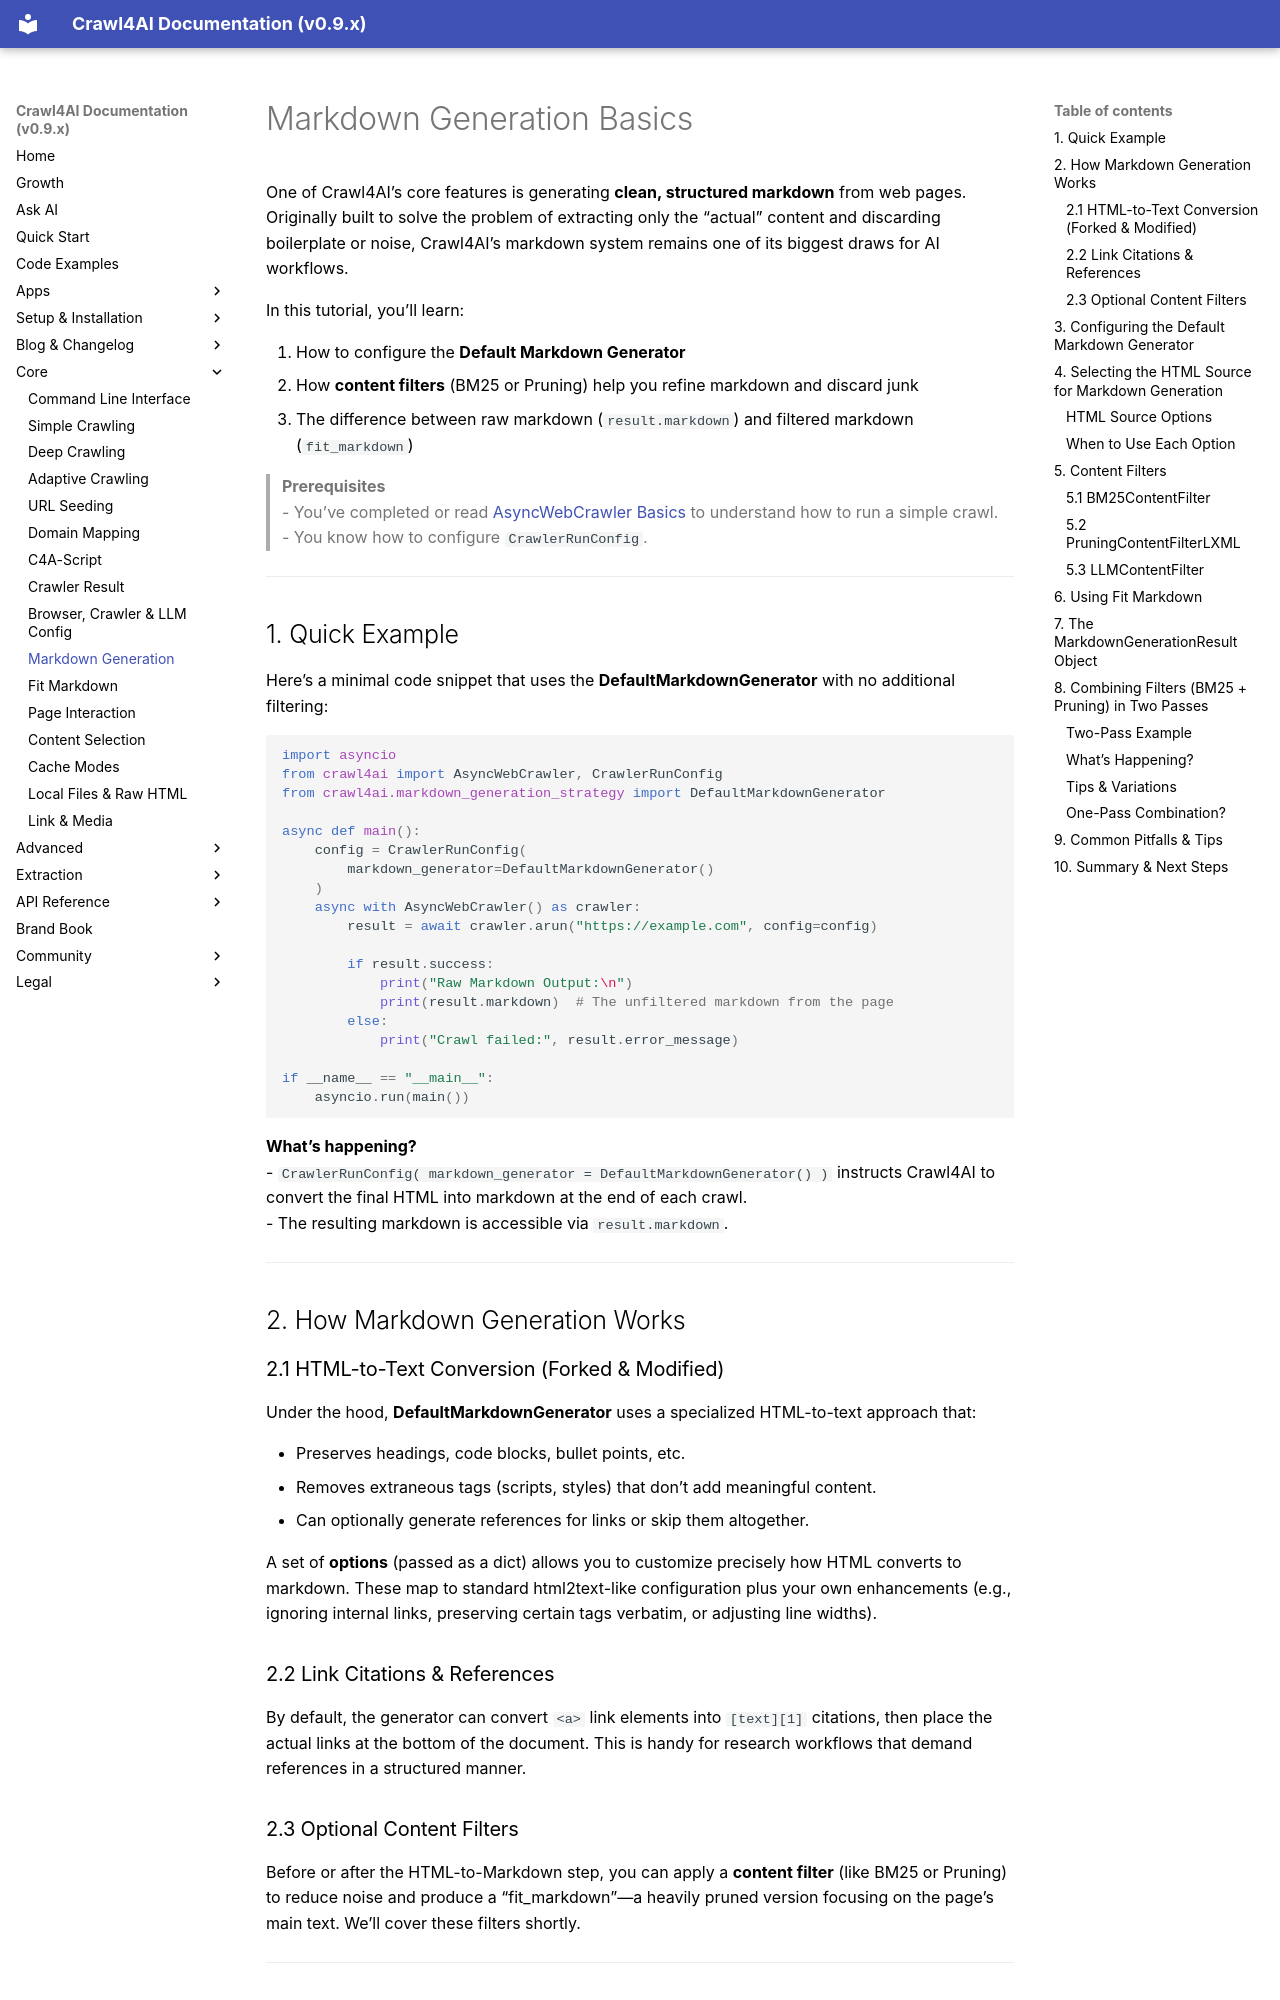

repository: unclecode/crawl4ai · page: core/markdown-generation/index.html · generator: mkdocs

# Markdown Generation Basics

One of Crawl4AI’s core features is generating **clean, structured markdown** from web pages. Originally built to solve the problem of extracting only the “actual” content and discarding boilerplate or noise, Crawl4AI’s markdown system remains one of its biggest draws for AI workflows.

In this tutorial, you’ll learn:

1. How to configure the **Default Markdown Generator**  
2. How **content filters** (BM25 or Pruning) help you refine markdown and discard junk  
3. The difference between raw markdown (`result.markdown`) and filtered markdown (`fit_markdown`)  

> **Prerequisites**  
> - You’ve completed or read [AsyncWebCrawler Basics](../core/simple-crawling.md) to understand how to run a simple crawl.  
> - You know how to configure `CrawlerRunConfig`.

---

## 1. Quick Example

Here’s a minimal code snippet that uses the **DefaultMarkdownGenerator** with no additional filtering:

```python
import asyncio
from crawl4ai import AsyncWebCrawler, CrawlerRunConfig
from crawl4ai.markdown_generation_strategy import DefaultMarkdownGenerator

async def main():
    config = CrawlerRunConfig(
        markdown_generator=DefaultMarkdownGenerator()
    )
    async with AsyncWebCrawler() as crawler:
        result = await crawler.arun("https://example.com", config=config)
        
        if result.success:
            print("Raw Markdown Output:\n")
            print(result.markdown)  # The unfiltered markdown from the page
        else:
            print("Crawl failed:", result.error_message)

if __name__ == "__main__":
    asyncio.run(main())
```

**What’s happening?**  
- `CrawlerRunConfig( markdown_generator = DefaultMarkdownGenerator() )` instructs Crawl4AI to convert the final HTML into markdown at the end of each crawl.  
- The resulting markdown is accessible via `result.markdown`.

---

## 2. How Markdown Generation Works

### 2.1 HTML-to-Text Conversion (Forked & Modified)

Under the hood, **DefaultMarkdownGenerator** uses a specialized HTML-to-text approach that:

- Preserves headings, code blocks, bullet points, etc.  
- Removes extraneous tags (scripts, styles) that don’t add meaningful content.  
- Can optionally generate references for links or skip them altogether.

A set of **options** (passed as a dict) allows you to customize precisely how HTML converts to markdown. These map to standard html2text-like configuration plus your own enhancements (e.g., ignoring internal links, preserving certain tags verbatim, or adjusting line widths).

### 2.2 Link Citations & References

By default, the generator can convert `<a>` link elements into `[text][1]` citations, then place the actual links at the bottom of the document. This is handy for research workflows that demand references in a structured manner.

### 2.3 Optional Content Filters

Before or after the HTML-to-Markdown step, you can apply a **content filter** (like BM25 or Pruning) to reduce noise and produce a “fit_markdown”—a heavily pruned version focusing on the page’s main text. We’ll cover these filters shortly.

---
